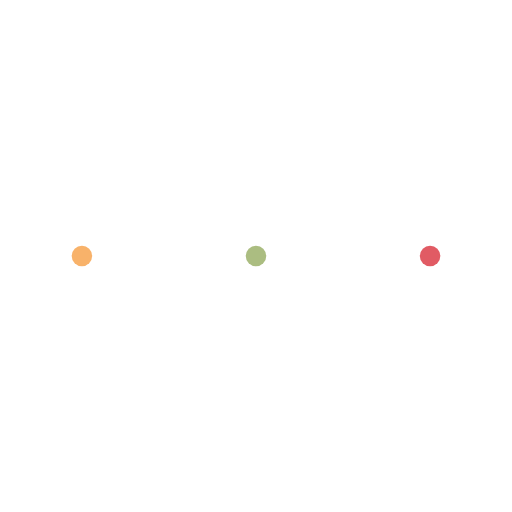
t = 0.00 s
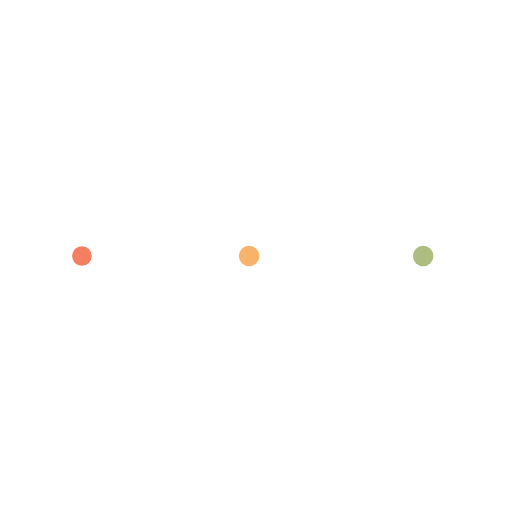
t = 0.07 s
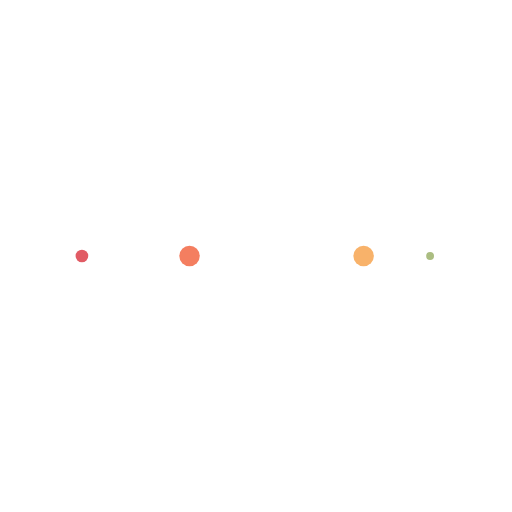
t = 0.11 s
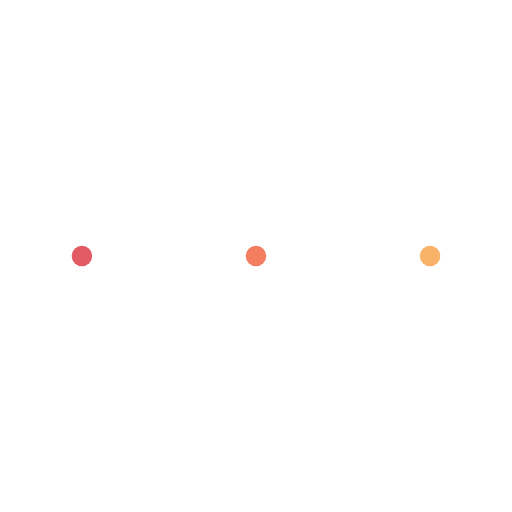
t = 0.17 s
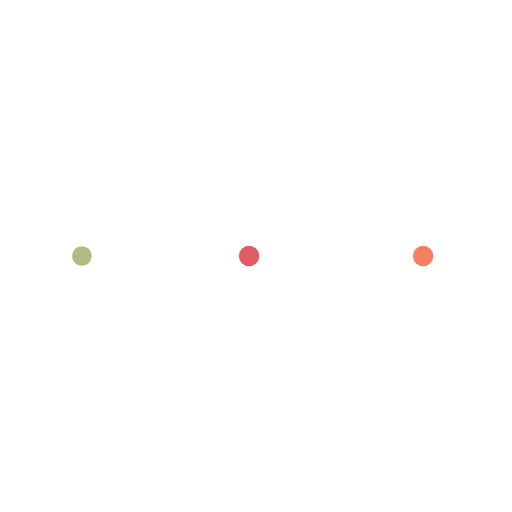
t = 0.24 s
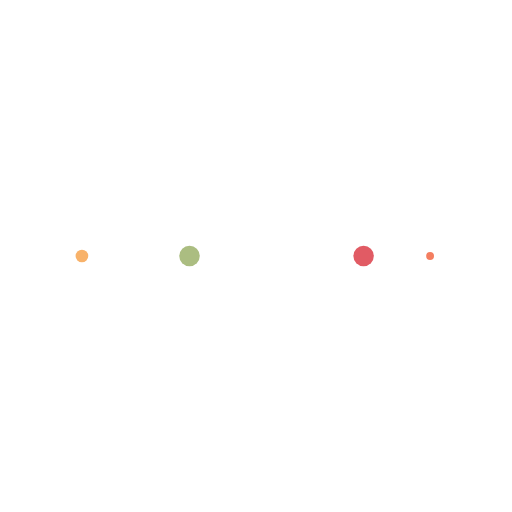
t = 0.28 s

The animated SVG that drew these frames (rendered in a browser with its animation timeline set to each time). Animation: 10 SMIL elements (animate=10); one cycle of 0.35 s, repeats indefinitely.

<?xml version="1.0" encoding="utf-8"?>
<svg xmlns="http://www.w3.org/2000/svg" xmlns:xlink="http://www.w3.org/1999/xlink" style="margin: auto; background: rgb(255, 255, 255); display: block; shape-rendering: auto;" width="217px" height="217px" viewBox="0 0 100 100" preserveAspectRatio="xMidYMid">
<circle cx="84" cy="50" r="10" fill="#e15b64">
    <animate attributeName="r" repeatCount="indefinite" dur="0.08650519031141869s" calcMode="spline" keyTimes="0;1" values="2;0" keySplines="0 0.5 0.5 1" begin="0s"></animate>
    <animate attributeName="fill" repeatCount="indefinite" dur="0.34602076124567477s" calcMode="discrete" keyTimes="0;0.25;0.5;0.75;1" values="#e15b64;#abbd81;#f8b26a;#f47e60;#e15b64" begin="0s"></animate>
</circle><circle cx="16" cy="50" r="10" fill="#e15b64">
  <animate attributeName="r" repeatCount="indefinite" dur="0.34602076124567477s" calcMode="spline" keyTimes="0;0.25;0.5;0.75;1" values="0;0;2;2;2" keySplines="0 0.5 0.5 1;0 0.5 0.5 1;0 0.5 0.5 1;0 0.5 0.5 1" begin="0s"></animate>
  <animate attributeName="cx" repeatCount="indefinite" dur="0.34602076124567477s" calcMode="spline" keyTimes="0;0.25;0.5;0.75;1" values="16;16;16;50;84" keySplines="0 0.5 0.5 1;0 0.5 0.5 1;0 0.5 0.5 1;0 0.5 0.5 1" begin="0s"></animate>
</circle><circle cx="50" cy="50" r="10" fill="#f47e60">
  <animate attributeName="r" repeatCount="indefinite" dur="0.34602076124567477s" calcMode="spline" keyTimes="0;0.25;0.5;0.75;1" values="0;0;2;2;2" keySplines="0 0.5 0.5 1;0 0.5 0.5 1;0 0.5 0.5 1;0 0.5 0.5 1" begin="-0.08650519031141869s"></animate>
  <animate attributeName="cx" repeatCount="indefinite" dur="0.34602076124567477s" calcMode="spline" keyTimes="0;0.25;0.5;0.75;1" values="16;16;16;50;84" keySplines="0 0.5 0.5 1;0 0.5 0.5 1;0 0.5 0.5 1;0 0.5 0.5 1" begin="-0.08650519031141869s"></animate>
</circle><circle cx="84" cy="50" r="10" fill="#f8b26a">
  <animate attributeName="r" repeatCount="indefinite" dur="0.34602076124567477s" calcMode="spline" keyTimes="0;0.25;0.5;0.75;1" values="0;0;2;2;2" keySplines="0 0.5 0.5 1;0 0.5 0.5 1;0 0.5 0.5 1;0 0.5 0.5 1" begin="-0.17301038062283738s"></animate>
  <animate attributeName="cx" repeatCount="indefinite" dur="0.34602076124567477s" calcMode="spline" keyTimes="0;0.25;0.5;0.75;1" values="16;16;16;50;84" keySplines="0 0.5 0.5 1;0 0.5 0.5 1;0 0.5 0.5 1;0 0.5 0.5 1" begin="-0.17301038062283738s"></animate>
</circle><circle cx="16" cy="50" r="10" fill="#abbd81">
  <animate attributeName="r" repeatCount="indefinite" dur="0.34602076124567477s" calcMode="spline" keyTimes="0;0.25;0.5;0.75;1" values="0;0;2;2;2" keySplines="0 0.5 0.5 1;0 0.5 0.5 1;0 0.5 0.5 1;0 0.5 0.5 1" begin="-0.2595155709342561s"></animate>
  <animate attributeName="cx" repeatCount="indefinite" dur="0.34602076124567477s" calcMode="spline" keyTimes="0;0.25;0.5;0.75;1" values="16;16;16;50;84" keySplines="0 0.5 0.5 1;0 0.5 0.5 1;0 0.5 0.5 1;0 0.5 0.5 1" begin="-0.2595155709342561s"></animate>
</circle>
<!-- [ldio] generated by https://loading.io/ --></svg>
